2-way image classification set "train_test_data" from GitHub (kmk9461/Interests_Portfolio); label vocabulary: crochet stitches, knitting stitches.

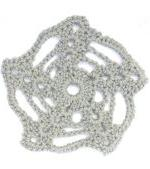
Label: crochet stitches

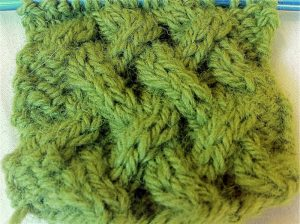
Label: knitting stitches

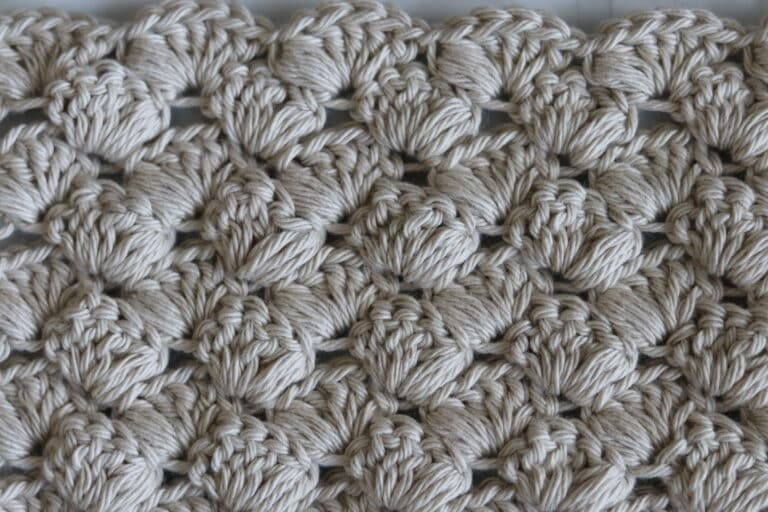
Label: crochet stitches

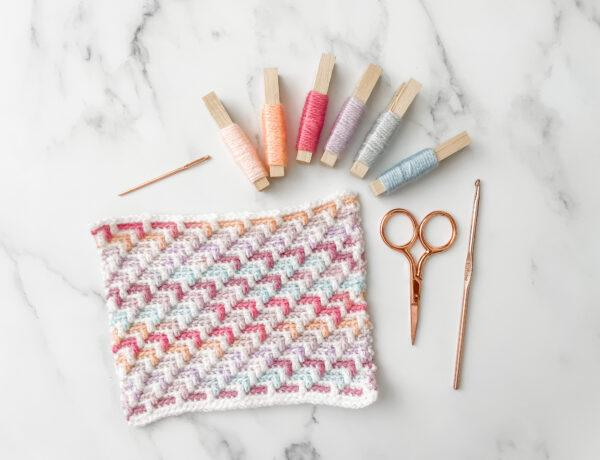
Label: crochet stitches

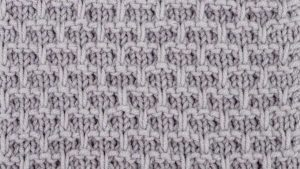
Label: knitting stitches

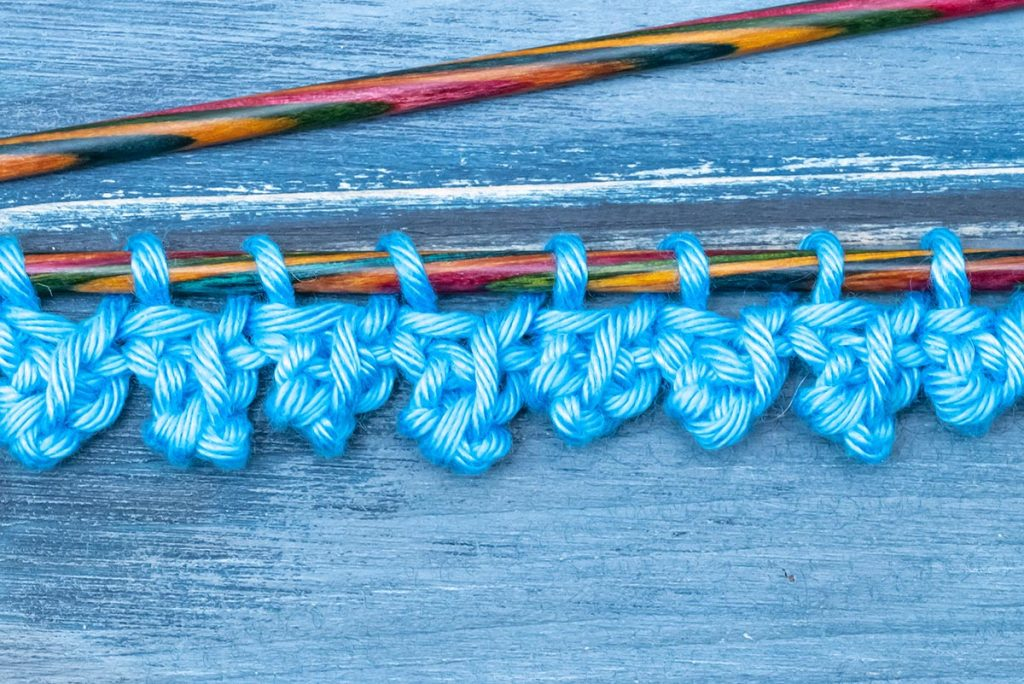
Label: knitting stitches
